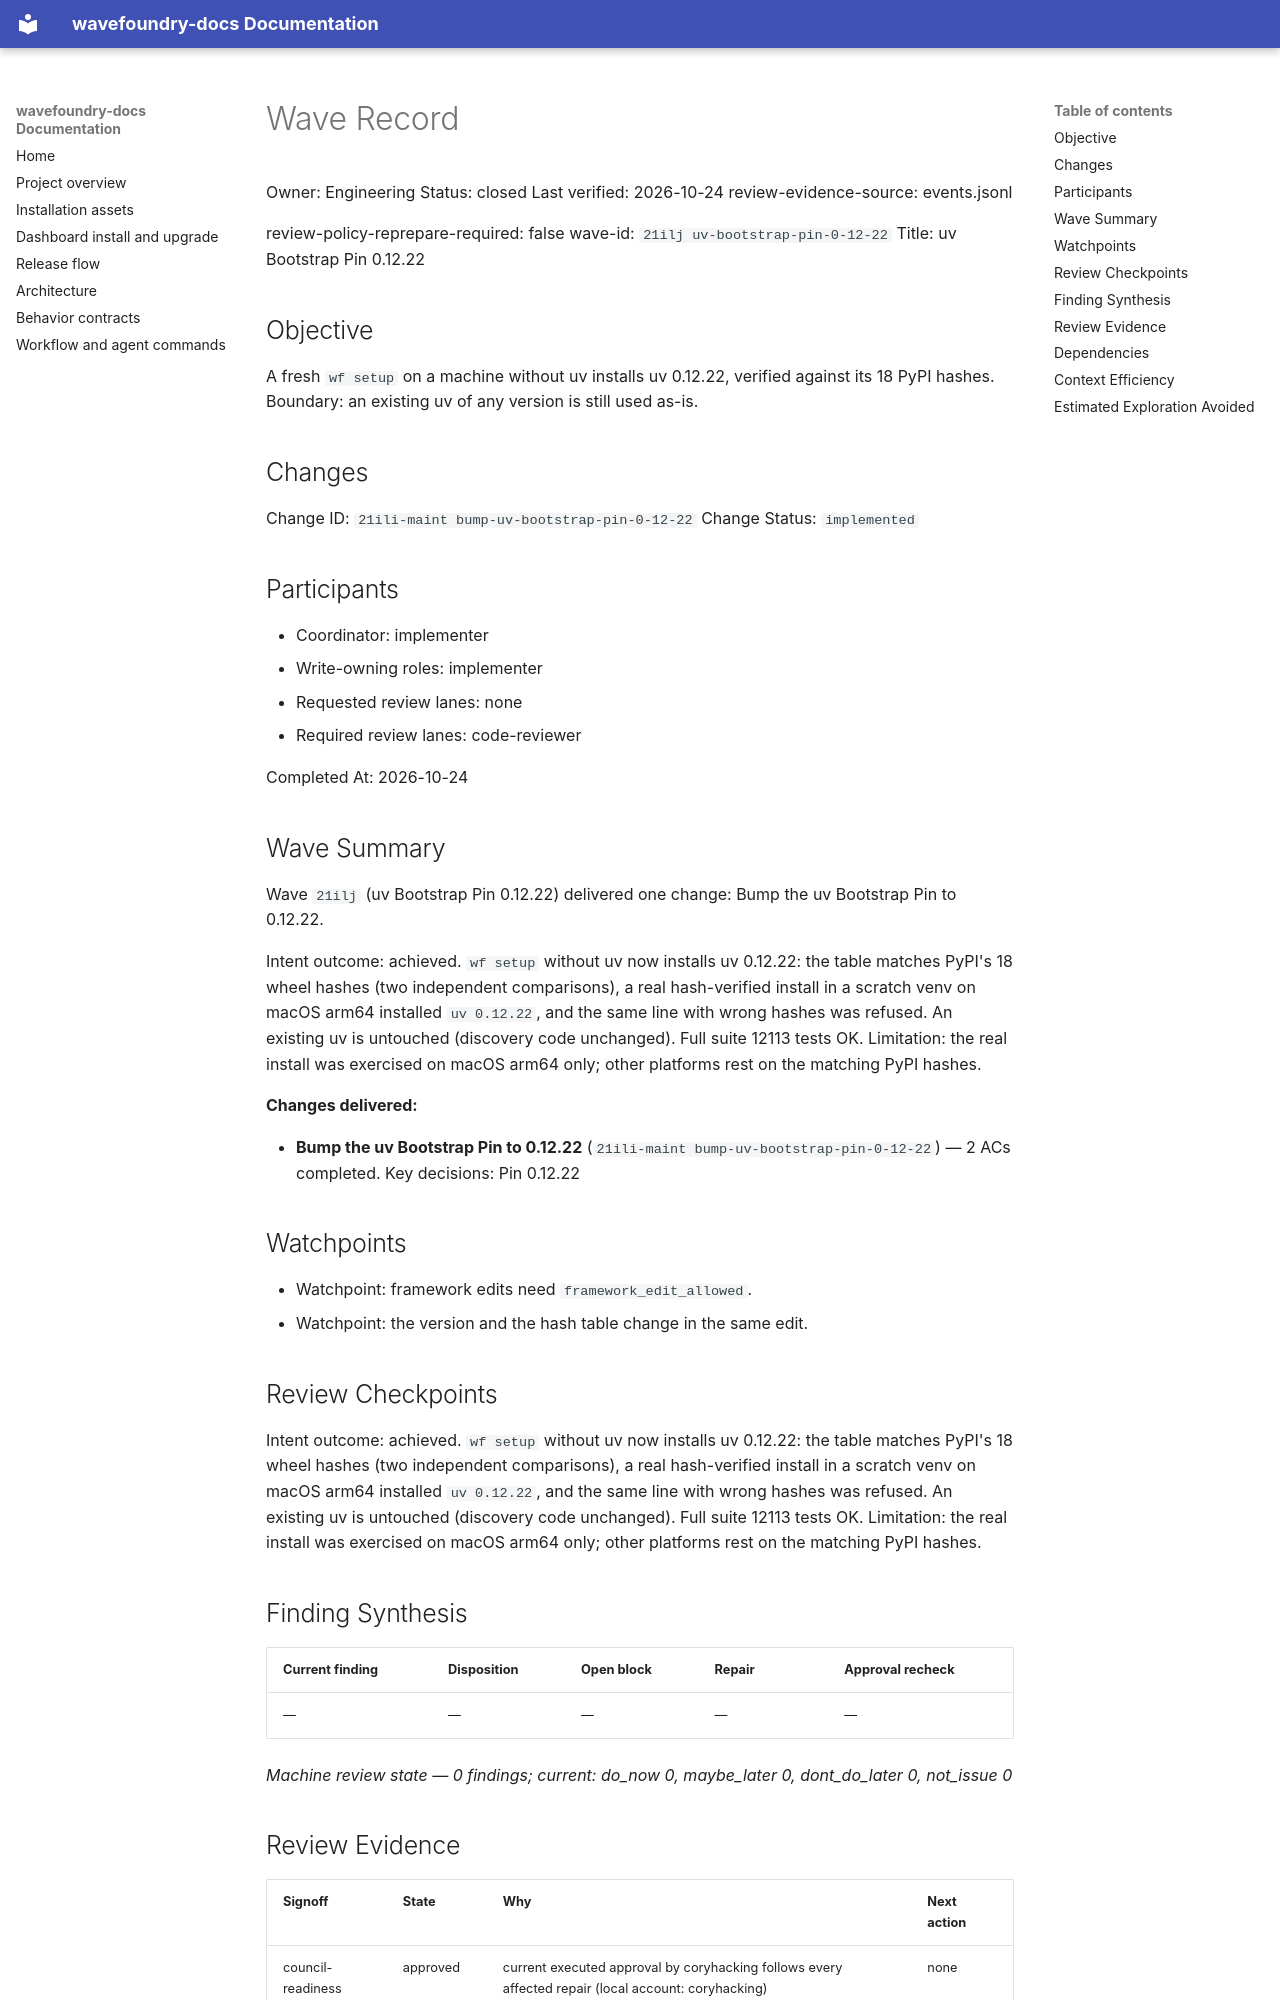

repository: coryhacking/wavefoundry · page: waves/21ilj uv-bootstrap-pin-0-12-22/wave/index.html · generator: mkdocs

# Wave Record

Owner: Engineering
Status: closed
Last verified: 2026-10-24
review-evidence-source: events.jsonl

review-policy-reprepare-required: false
wave-id: `21ilj uv-bootstrap-pin-0-12-22`
Title: uv Bootstrap Pin 0.12.22

## Objective

A fresh `wf setup` on a machine without uv installs uv 0.12.22, verified against its 18 PyPI hashes. Boundary: an existing uv of any version is still used as-is.

## Changes

Change ID: `21ili-maint bump-uv-bootstrap-pin-0-12-22`
Change Status: `implemented`

## Participants

- Coordinator: implementer
- Write-owning roles: implementer
- Requested review lanes: none
- Required review lanes: code-reviewer

Completed At: 2026-10-24

## Wave Summary

Wave `21ilj` (uv Bootstrap Pin 0.12.22) delivered one change: Bump the uv Bootstrap Pin to 0.12.22.

Intent outcome: achieved. `wf setup` without uv now installs uv 0.12.22: the table matches PyPI's 18 wheel hashes (two independent comparisons), a real hash-verified install in a scratch venv on macOS arm64 installed `uv 0.12.22`, and the same line with wrong hashes was refused. An existing uv is untouched (discovery code unchanged). Full suite 12113 tests OK. Limitation: the real install was exercised on macOS arm64 only; other platforms rest on the matching PyPI hashes.

**Changes delivered:**

- **Bump the uv Bootstrap Pin to 0.12.22** (`21ili-maint bump-uv-bootstrap-pin-0-12-22`) — 2 ACs completed. Key decisions: Pin 0.12.22
## Watchpoints

- Watchpoint: framework edits need `framework_edit_allowed`.
- Watchpoint: the version and the hash table change in the same edit.

## Review Checkpoints

Intent outcome: achieved. `wf setup` without uv now installs uv 0.12.22: the table matches PyPI's 18 wheel hashes (two independent comparisons), a real hash-verified install in a scratch venv on macOS arm64 installed `uv 0.12.22`, and the same line with wrong hashes was refused. An existing uv is untouched (discovery code unchanged). Full suite 12113 tests OK. Limitation: the real install was exercised on macOS arm64 only; other platforms rest on the matching PyPI hashes.

## Finding Synthesis

<!-- wave:finding-synthesis begin -->
| Current finding | Disposition | Open block | Repair | Approval recheck |
| --- | --- | --- | --- | --- |
| — | — | — | — | — |

*Machine review state — 0 findings; current: do_now 0, maybe_later 0, dont_do_later 0, not_issue 0*
<!-- wave:finding-synthesis end -->

## Review Evidence

<!-- wave:review-status begin -->
| Signoff | State | Why | Next action |
| --- | --- | --- | --- |
| council-readiness | approved | current executed approval by coryhacking follows every affected repair (local account: coryhacking) | none |
| council-delivery | approved | current executed approval by coryhacking, not receipt-bound, follows every affected repair (local account: coryhacking) | none |
| code-reviewer | approved | current executed approval by coryhacking, not receipt-bound, follows every affected repair (local account: coryhacking) | none |
| operator-signoff | approved | current executed approval by coryhacking, not receipt-bound, follows every affected repair (local account: coryhacking) | none |
<!-- wave:review-status end -->

- operator-signoff: <approved when operator confirms closure>

## Dependencies

- No external wave dependencies. Declare intra-wave dependencies with a `Depends On:` line containing full backticked change ids in each change's block under `## Changes`.
